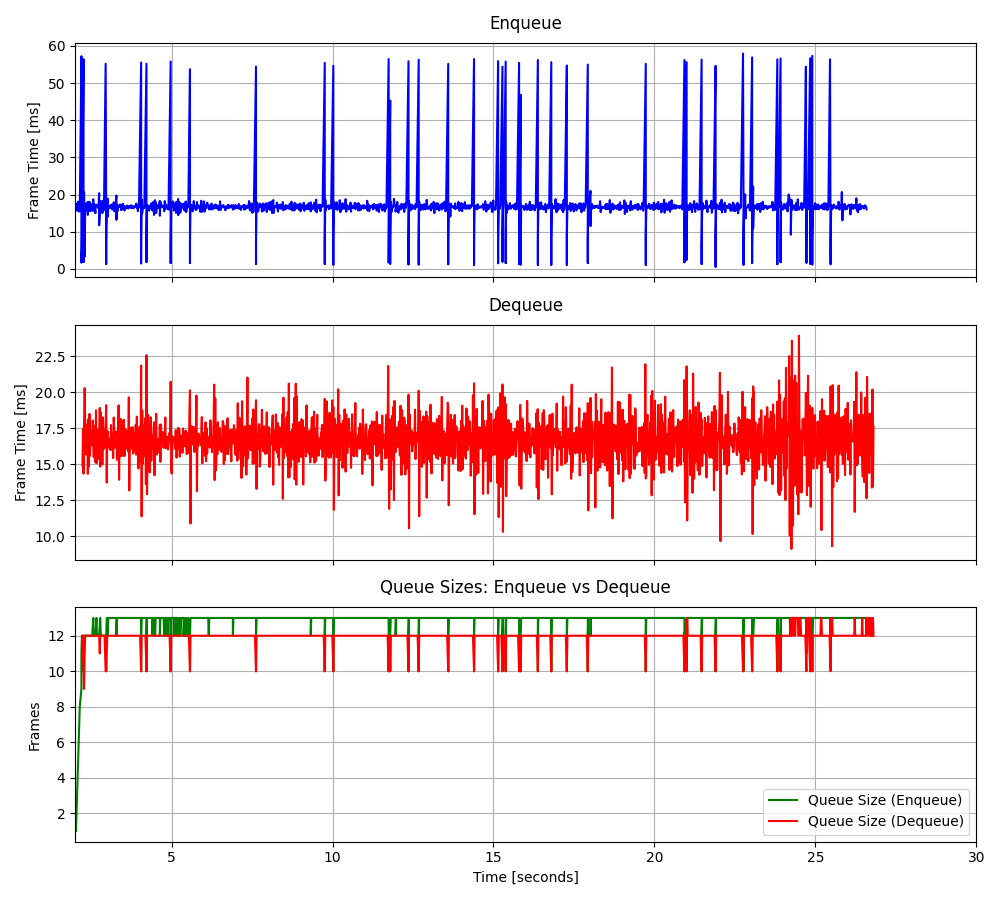

The table this chart was drawn from, first rows:
2.0296184932813, 17.5307, 2.23054659273475, 14.896, 1, 17.5307, 12, 22.0822, -5.415533, 0.541133, 55.1201
2.047, 15.7, 2.248, 17.45, 2, 16.61, 11, 41.52, -24.85, -0.8185, 0.5424
2.063, 17.25, 2.264, 14.35, 3, 16.83, 10, 0.4896, 16.18, -0.7983, 17.22
2.08, 16.11, 2.28, 17.7, 4, 16.65, 9, 0.4898, 15.64, -0.6424, 15.3
2.097, 18.1, 2.3, 20.28, 5, 16.94, 11, 0.5322, 16.95, -0.5888, 16.67
2.113, 15.46, 2.316, 17.75, 6, 16.69, 12, 0.4865, 16.98, -0.9327, 16.82
2.13, 17.96, 2.333, 16.75, 7, 16.87, 12, 3.417, 13.89, 0.9231, 16.79
2.147, 15.5, 2.349, 15.68, 8, 16.7, 12, 0.5257, 16.73, -0.103, 16.29
2.198, 57.25, 2.366, 16.12, 9, 21.21, 12, 0.4998, 17.1, -0.5075, 18.49
2.198, 1.743, 2.383, 17.77, 10, 19.26, 12, 0.4659, 15.28, -0.8605, 15.64
2.198, 2.083, 2.398, 14.33, 11, 17.7, 12, 0.4763, 16.29, -0.2516, 16.33
2.214, 5.685, 2.415, 18.13, 12, 16.7, 12, 0.5569, 16.62, 0.0661, 16.3
2.264, 56.42, 2.431, 14.84, 12, 19.75, 12, 0.6035, 16.92, 0.3356, 17.26
2.264, 1.873, 2.449, 18.49, 10, 18.48, 12, 0.6405, 16.28, -0.2478, 16.99
2.264, 2.405, 2.466, 15.58, 11, 17.41, 12, 82.57, -65.97, -0.4233, 85.55
2.28, 20.56, 2.482, 17.37, 12, 17.6, 12, 12.56, 4.11, 0.2446, 14.02
2.3, 3.311, 2.499, 17.22, 12, 16.76, 12, 10.15, 6.185, -0.09874, 16.11
2.316, 17.57, 2.515, 16.32, 12, 16.81, 12, 9.296, 7.618, -0.2026, 16.64
2.333, 16.68, 2.533, 16.46, 12, 16.8, 12, 9.8, 7.29, -0.09607, 17.19
2.349, 16.26, 2.552, 18.04, 12, 16.77, 12, 9.24, 7.182, -0.2469, 16.27
2.366, 15.75, 2.567, 16.47, 12, 16.72, 12, 8.47, 8.296, 0.8572, 16.64
2.383, 17.96, 2.582, 15.49, 12, 16.78, 12, 9.023, 7.846, -0.5244, 16.77
2.398, 14.52, 2.599, 17.67, 12, 16.68, 12, 9.119, 7.643, 1.255, 16.44
2.415, 17.88, 2.616, 16.7, 12, 16.73, 12, 8.61, 8.303, 0.6726, 17.85
2.431, 15.53, 2.633, 15.14, 12, 16.68, 12, 9.136, 6.674, 1.652, 15.21
2.449, 18.06, 2.652, 18.74, 12, 16.74, 12, 8.604, 8.588, 0.1814, 18.54
2.466, 15.53, 2.667, 15.07, 12, 16.69, 12, 9.226, 6.186, -0.132, 16.07
2.482, 17.5, 2.683, 16.73, 12, 16.72, 12, 9.57, 6.424, -0.9069, 17.66
2.499, 16.96, 2.7, 17.37, 12, 16.73, 12, 7.953, 7.062, -1.293, 15.19
2.515, 16.69, 2.716, 16.21, 12, 16.73, 12, 9.751, 6.734, -0.9571, 16.35
2.533, 16.18, 2.732, 16.89, 12, 16.71, 12, 9.037, 7.762, -0.9854, 15.84
2.533, 15.63, 2.75, 15.35, 12, 16.68, 12, 8.848, 8.725, -0.05454, 16.35
2.567, 18.72, 2.769, 18.91, 13, 16.74, 11, 8.111, 9.849, 0.4615, 17.06
2.582, 15.64, 2.782, 14.83, 12, 16.71, 12, 7.288, 10.34, 0.679, 16.57
2.599, 17.44, 2.8, 18.59, 12, 16.73, 12, 7.028, 10.62, -0.08414, 17.5
2.616, 16.9, 2.816, 15.58, 12, 16.73, 12, 7.631, 9.09, 0.6707, 17.29
2.633, 14.98, 2.833, 17.68, 12, 16.68, 12, 9.163, 7.042, -0.1049, 16.88
2.633, 16.24, 2.849, 14.98, 12, 16.67, 12, 8.277, 7.711, -0.4721, 15.92
2.667, 17.28, 2.867, 18.25, 13, 16.69, 12, 9.484, 7.267, 0.08039, 17.43
2.683, 17.08, 2.884, 16.03, 12, 16.7, 12, 9.384, 6.611, -1.023, 15.86
2.7, 17.17, 2.899, 16.4, 12, 16.71, 12, 9.525, 7.247, -1.31, 16.26
2.716, 16.39, 2.917, 17.39, 12, 16.7, 12, 8.135, 9.004, 0.01009, 17.21
2.732, 17.11, 2.934, 16.21, 12, 16.71, 11, 8.912, 7.674, -0.9668, 15.53
2.75, 20.38, 2.951, 17.84, 12, 16.8, 10, 8.813, 8.877, -0.001244, 16.41
2.75, 11.75, 2.968, 19.1, 12, 16.68, 10, 6.942, 11.03, 0.8226, 18.06
2.782, 16.87, 2.986, 13.72, 13, 16.69, 11, 9.096, 7.56, -0.7938, 15.68
2.8, 18.25, 3.003, 17.08, 12, 16.72, 12, 9.395, 8.238, 0.7611, 17.55
2.816, 15.76, 3.018, 17.27, 12, 16.7, 12, 9.075, 7.593, 0.114, 17.57
2.833, 17.86, 3.036, 16.16, 12, 16.72, 12, 9.072, 6.772, -0.665, 15.04
2.849, 15.04, 3.052, 16.75, 12, 16.69, 12, 9.338, 8.122, -0.01185, 18.13
2.867, 18.34, 3.069, 16.63, 12, 16.72, 12, 8.892, 7.014, -0.6107, 16.13
2.884, 15.65, 3.086, 16.7, 12, 16.7, 12, 9.11, 7.443, -0.6173, 15.81
2.899, 16.56, 3.102, 15.99, 12, 16.7, 12, 8.711, 8.621, -0.1637, 17.4
2.951, 55.2, 3.119, 17.72, 12, 17.41, 12, 8.238, 8.441, 0.1323, 16.05
2.968, 16.19, 3.136, 16.32, 10, 17.39, 12, 9.922, 7.356, -0.9163, 16.59
2.968, 2.705, 3.153, 17.08, 10, 17.13, 12, 9.166, 8.118, -0.2714, 17.22
2.968, 1.325, 3.169, 16.18, 11, 16.85, 12, 8.759, 8.072, 0.08608, 16.95
2.968, 7.031, 3.185, 15.42, 12, 16.68, 12, 9.038, 7.496, -0.8614, 15.61
2.986, 17.23, 3.202, 18.24, 13, 16.69, 12, 8.926, 8.657, -0.2765, 17.38
3.018, 18.89, 3.22, 17.12, 13, 16.73, 12, 9.111, 7.827, 0.5472, 17.07
3.018, 14.04, 3.236, 16.15, 12, 16.68, 12, 8.821, 7.759, -0.3694, 15.72
... 1,542 more rows
